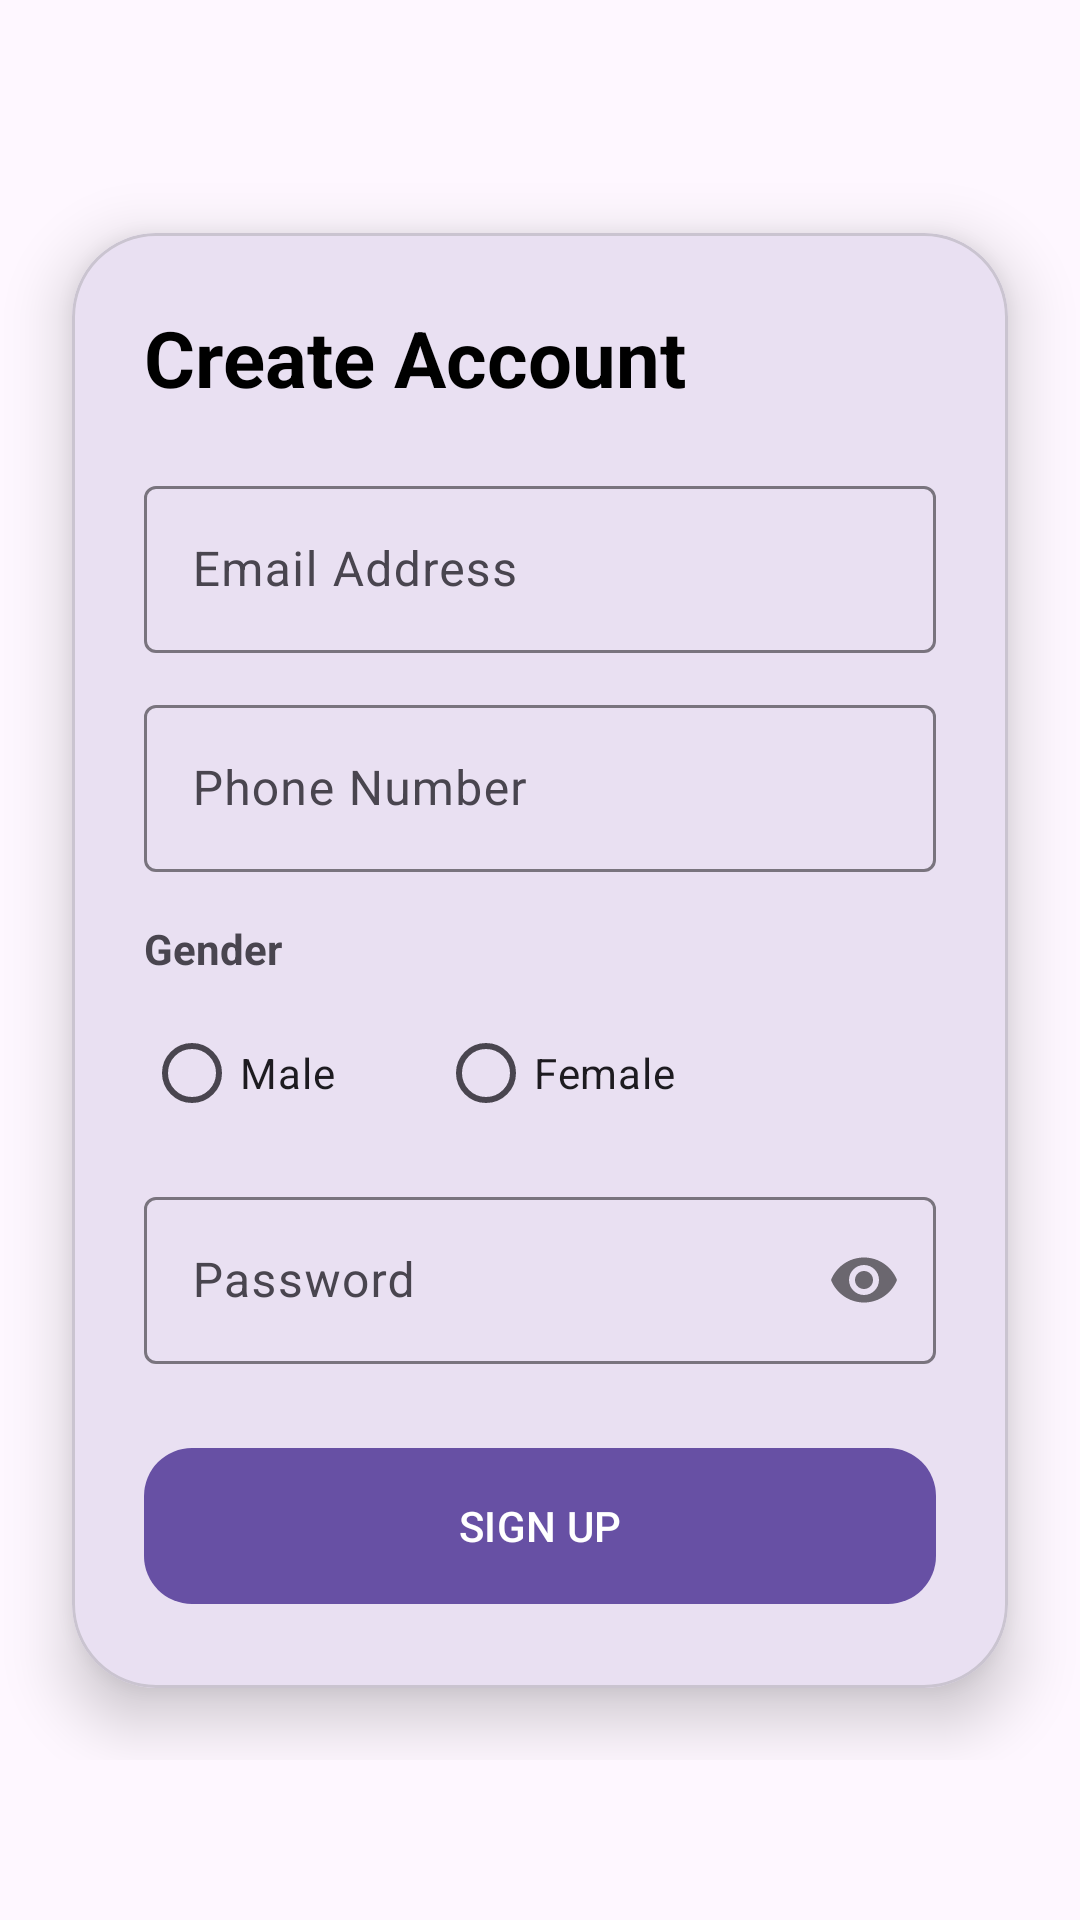

Reconstruct the res/layout file that produces this screen, plus the resources it refers to.
<!-- AndroidManifest.xml: application theme Theme.BA2A -->
<!-- res/layout/activity_signup.xml -->
<?xml version="1.0" encoding="utf-8"?>
<androidx.constraintlayout.widget.ConstraintLayout xmlns:android="http://schemas.android.com/apk/res/android"
    xmlns:app="http://schemas.android.com/apk/res-auto"
    android:layout_width="match_parent"
    android:layout_height="match_parent">

    <ScrollView
        android:layout_width="match_parent"
        android:layout_height="wrap_content"
        app:layout_constraintBottom_toBottomOf="parent"
        app:layout_constraintTop_toTopOf="parent">

        <com.google.android.material.card.MaterialCardView
            android:layout_width="match_parent"
            android:layout_height="wrap_content"
            android:layout_margin="24dp"
            app:cardCornerRadius="28dp"
            app:cardElevation="12dp">

            <LinearLayout
                android:layout_width="match_parent"
                android:layout_height="wrap_content"
                android:orientation="vertical"
                android:padding="24dp">

                <TextView
                    android:layout_width="wrap_content"
                    android:layout_height="wrap_content"
                    android:text="@string/create_account"
                    android:textSize="26sp"
                    android:textStyle="bold"
                    android:textColor="@color/black" />

                
                <com.google.android.material.textfield.TextInputLayout
                    style="@style/Widget.Material3.TextInputLayout.OutlinedBox"
                    android:layout_width="match_parent"
                    android:layout_height="wrap_content"
                    android:layout_marginTop="20dp"
                    android:hint="@string/email_address">
                    <com.google.android.material.textfield.TextInputEditText
                        android:id="@+id/EmailSignup"
                        android:layout_width="match_parent"
                        android:layout_height="wrap_content"
                        android:inputType="textEmailAddress" />
                </com.google.android.material.textfield.TextInputLayout>

                
                <com.google.android.material.textfield.TextInputLayout
                    style="@style/Widget.Material3.TextInputLayout.OutlinedBox"
                    android:layout_width="match_parent"
                    android:layout_height="wrap_content"
                    android:layout_marginTop="12dp"
                    android:hint="@string/phone_number">
                    <com.google.android.material.textfield.TextInputEditText
                        android:id="@+id/Phone"
                        android:layout_width="match_parent"
                        android:layout_height="wrap_content"
                        android:inputType="phone" />
                </com.google.android.material.textfield.TextInputLayout>

                
                <TextView
                    android:layout_width="wrap_content"
                    android:layout_height="wrap_content"
                    android:layout_marginTop="16dp"
                    android:text="@string/gender"
                    android:textStyle="bold" />

                <RadioGroup
                    android:id="@+id/Gender"
                    android:layout_width="match_parent"
                    android:layout_height="wrap_content"
                    android:orientation="horizontal"
                    android:layout_marginTop="8dp">

                    <RadioButton
                        android:id="@+id/Male"
                        android:layout_width="82dp"
                        android:layout_height="wrap_content"
                        android:text="@string/male" />

                    <RadioButton
                        android:id="@+id/Female"
                        android:layout_width="95dp"
                        android:layout_height="wrap_content"
                        android:layout_marginStart="16dp"
                        android:text="@string/female" />
                </RadioGroup>

                
                <com.google.android.material.textfield.TextInputLayout
                    style="@style/Widget.Material3.TextInputLayout.OutlinedBox"
                    android:layout_width="match_parent"
                    android:layout_height="wrap_content"
                    android:layout_marginTop="12dp"
                    android:hint="@string/password"
                    app:passwordToggleEnabled="true">
                    <com.google.android.material.textfield.TextInputEditText
                        android:id="@+id/PasswordSignup"
                        android:layout_width="match_parent"
                        android:layout_height="wrap_content"
                        android:inputType="textPassword" />
                </com.google.android.material.textfield.TextInputLayout>

                <com.google.android.material.button.MaterialButton
                    android:id="@+id/btnSignup"
                    android:layout_width="match_parent"
                    android:layout_height="60dp"
                    android:layout_marginTop="24dp"
                    android:text="@string/sign_up"
                    app:cornerRadius="16dp" />

            </LinearLayout>
        </com.google.android.material.card.MaterialCardView>
    </ScrollView>
</androidx.constraintlayout.widget.ConstraintLayout>
<!-- resources referenced by this layout -->
<resources>
  <string name="create_account">Create Account</string>
  <string name="email_address">Email Address</string>
  <string name="female">Female</string>
  <string name="gender">Gender</string>
  <string name="male">Male</string>
  <string name="password">Password</string>
  <string name="phone_number">Phone Number</string>
  <string name="sign_up">SIGN UP</string>
  <style name="Theme.BA2A" parent="Base.Theme.BA2A" />
  <style name="Base.Theme.BA2A" parent="Theme.Material3.DayNight.NoActionBar">
          
          
      </style>
  <!-- not gathered from this repository: default colours our renderer supplied (Android Studio template values) -->
  <color name="black">#FF000000</color>
</resources>
